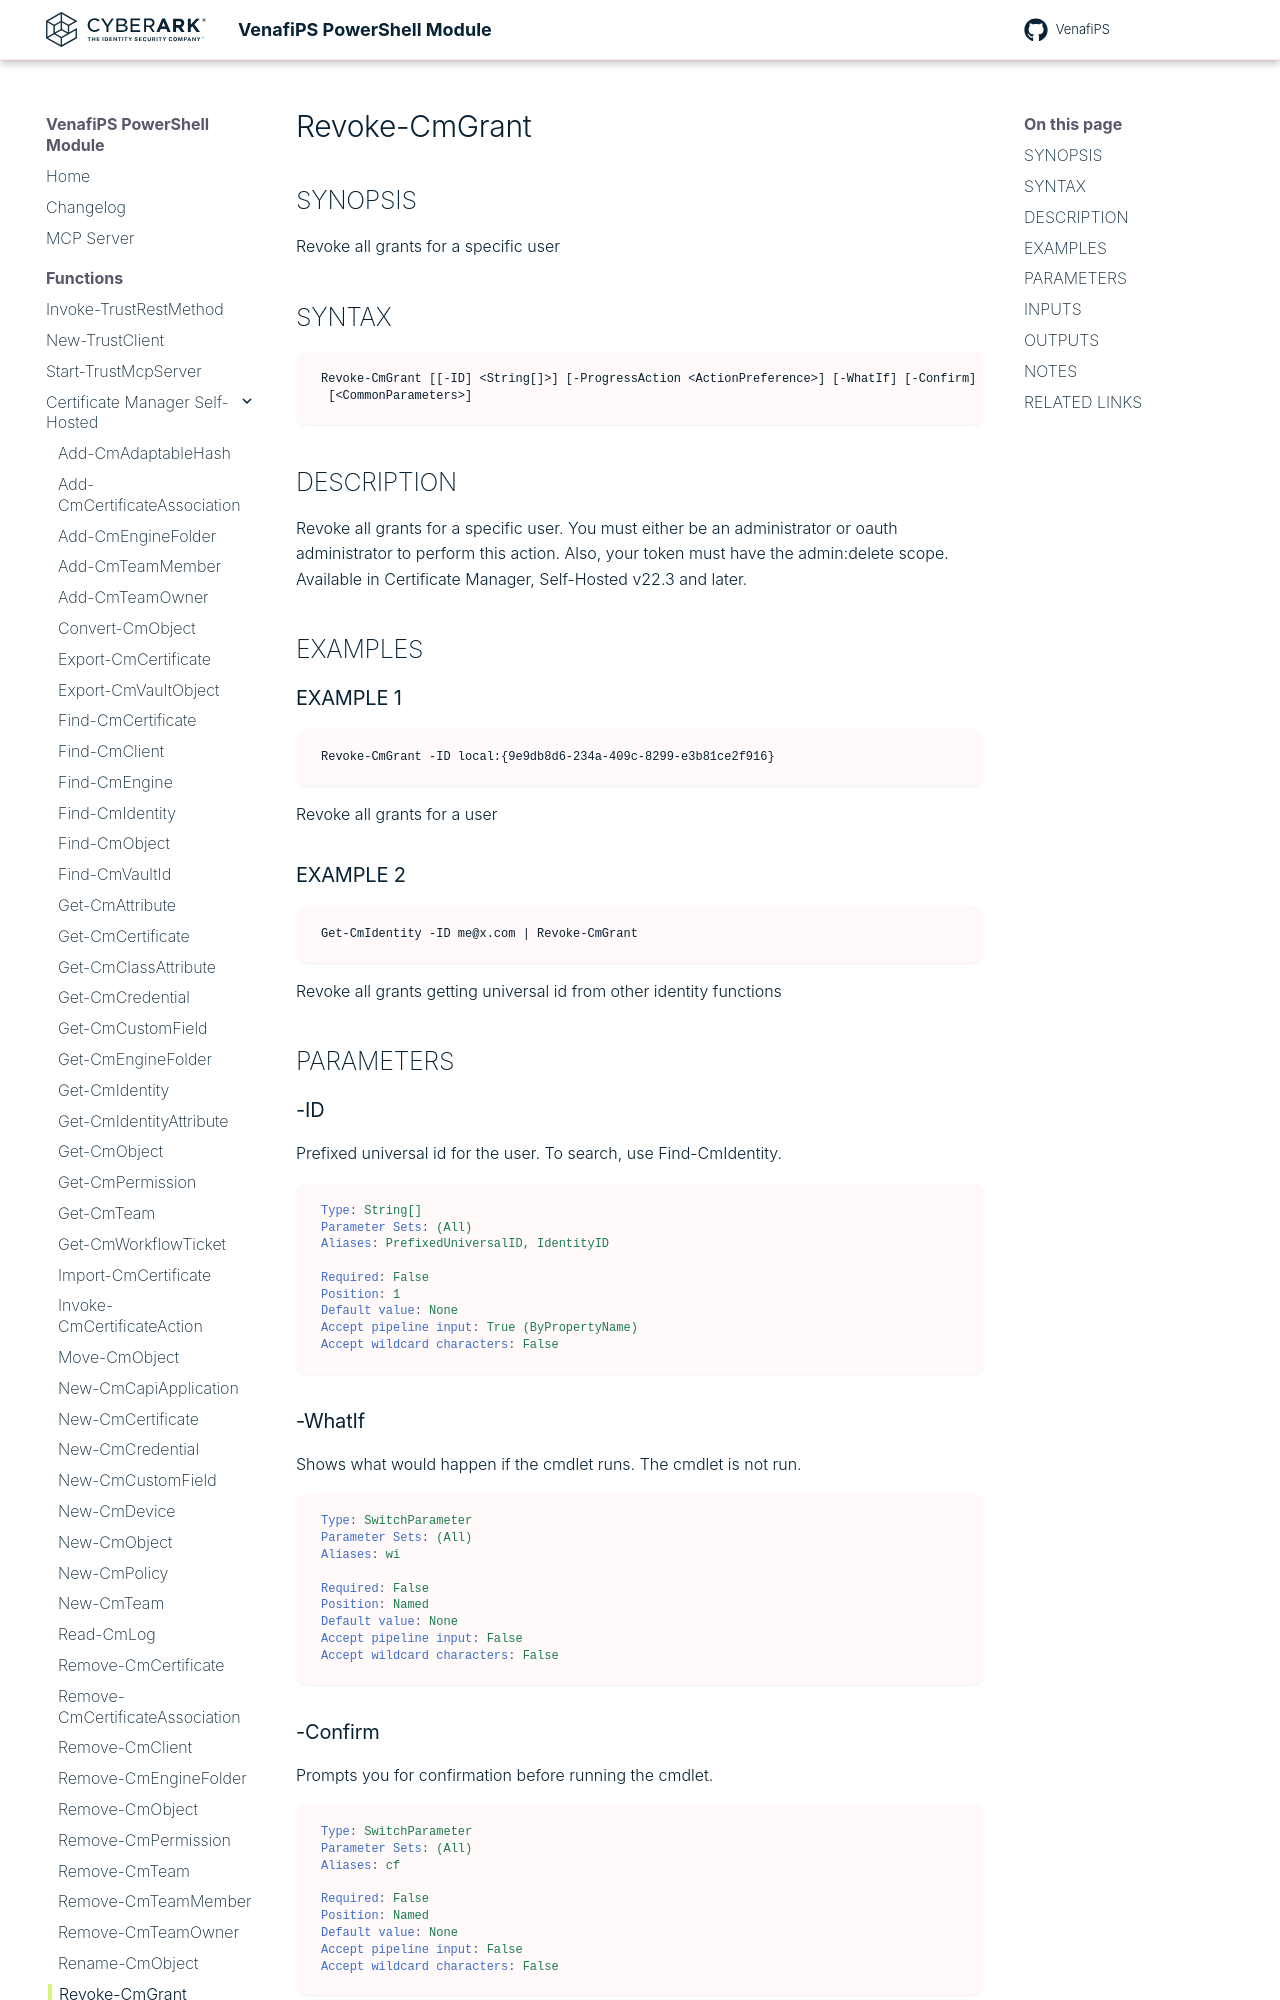

repository: Venafi/venafips · page: functions/Revoke-CmGrant/index.html · generator: mkdocs

# Revoke-CmGrant

## SYNOPSIS
Revoke all grants for a specific user

## SYNTAX

```
Revoke-CmGrant [[-ID] <String[]>] [-ProgressAction <ActionPreference>] [-WhatIf] [-Confirm]
 [<CommonParameters>]
```

## DESCRIPTION
Revoke all grants for a specific user.
You must either be an administrator or oauth administrator to perform this action.
Also, your token must have the admin:delete scope.
Available in Certificate Manager, Self-Hosted v22.3 and later.

## EXAMPLES

### EXAMPLE 1
```
Revoke-CmGrant -ID local:{9e9db8d6-234a-409c-8299-e3b81ce2f916}
```

Revoke all grants for a user

### EXAMPLE 2
```
Get-CmIdentity -ID me@x.com | Revoke-CmGrant
```

Revoke all grants getting universal id from other identity functions

## PARAMETERS

### -ID
Prefixed universal id for the user. 
To search, use Find-CmIdentity.

```yaml
Type: String[]
Parameter Sets: (All)
Aliases: PrefixedUniversalID, IdentityID

Required: False
Position: 1
Default value: None
Accept pipeline input: True (ByPropertyName)
Accept wildcard characters: False
```

### -WhatIf
Shows what would happen if the cmdlet runs.
The cmdlet is not run.

```yaml
Type: SwitchParameter
Parameter Sets: (All)
Aliases: wi

Required: False
Position: Named
Default value: None
Accept pipeline input: False
Accept wildcard characters: False
```

### -Confirm
Prompts you for confirmation before running the cmdlet.

```yaml
Type: SwitchParameter
Parameter Sets: (All)
Aliases: cf

Required: False
Position: Named
Default value: None
Accept pipeline input: False
Accept wildcard characters: False
```
